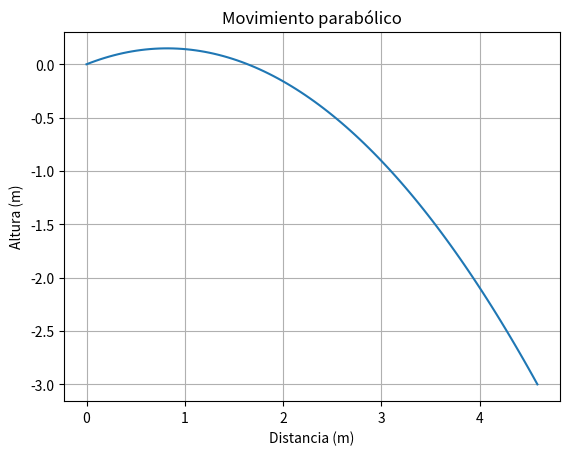

Recreate this plot in Python.
# !usr/bin/env python


import json
import numpy as np
import matplotlib.pyplot as plt

import json

datos = {
    "d": 30.0,
    "theta": 20.0,
    "vo": 5.0
}

ruta_archivo = 'datos.json'

with open(ruta_archivo, 'w') as archivo:
    json.dump(datos, archivo)

def cargar_datos_desde_json(ruta_archivo):
    with open(ruta_archivo, 'r') as archivo:
        datos = json.load(archivo)
    return datos

def graficar_movimiento_parabolico(datos):
    theta = np.deg2rad(datos["theta"])
    vo = datos["vo"]
    g = 9.8 #m/s^2

    t_vuelo = (vo * np.sin(theta) + np.sqrt((vo * np.sin(theta))**2 + 2 * g * 3)) / g

    tiempo = np.linspace(0, t_vuelo, num=100)

    x = vo * np.cos(theta) * tiempo
    y = vo * np.sin(theta) * tiempo - 0.5 * g * tiempo**2

    plt.plot(x, y)
    plt.xlabel('Distancia (m)')
    plt.ylabel('Altura (m)')
    plt.title('Movimiento parabólico')
    plt.grid(True)
    plt.show()

if __name__ == "__main__":
    ruta_archivo = 'datos.json'
    datos = cargar_datos_desde_json(ruta_archivo)
    graficar_movimiento_parabolico(datos)
